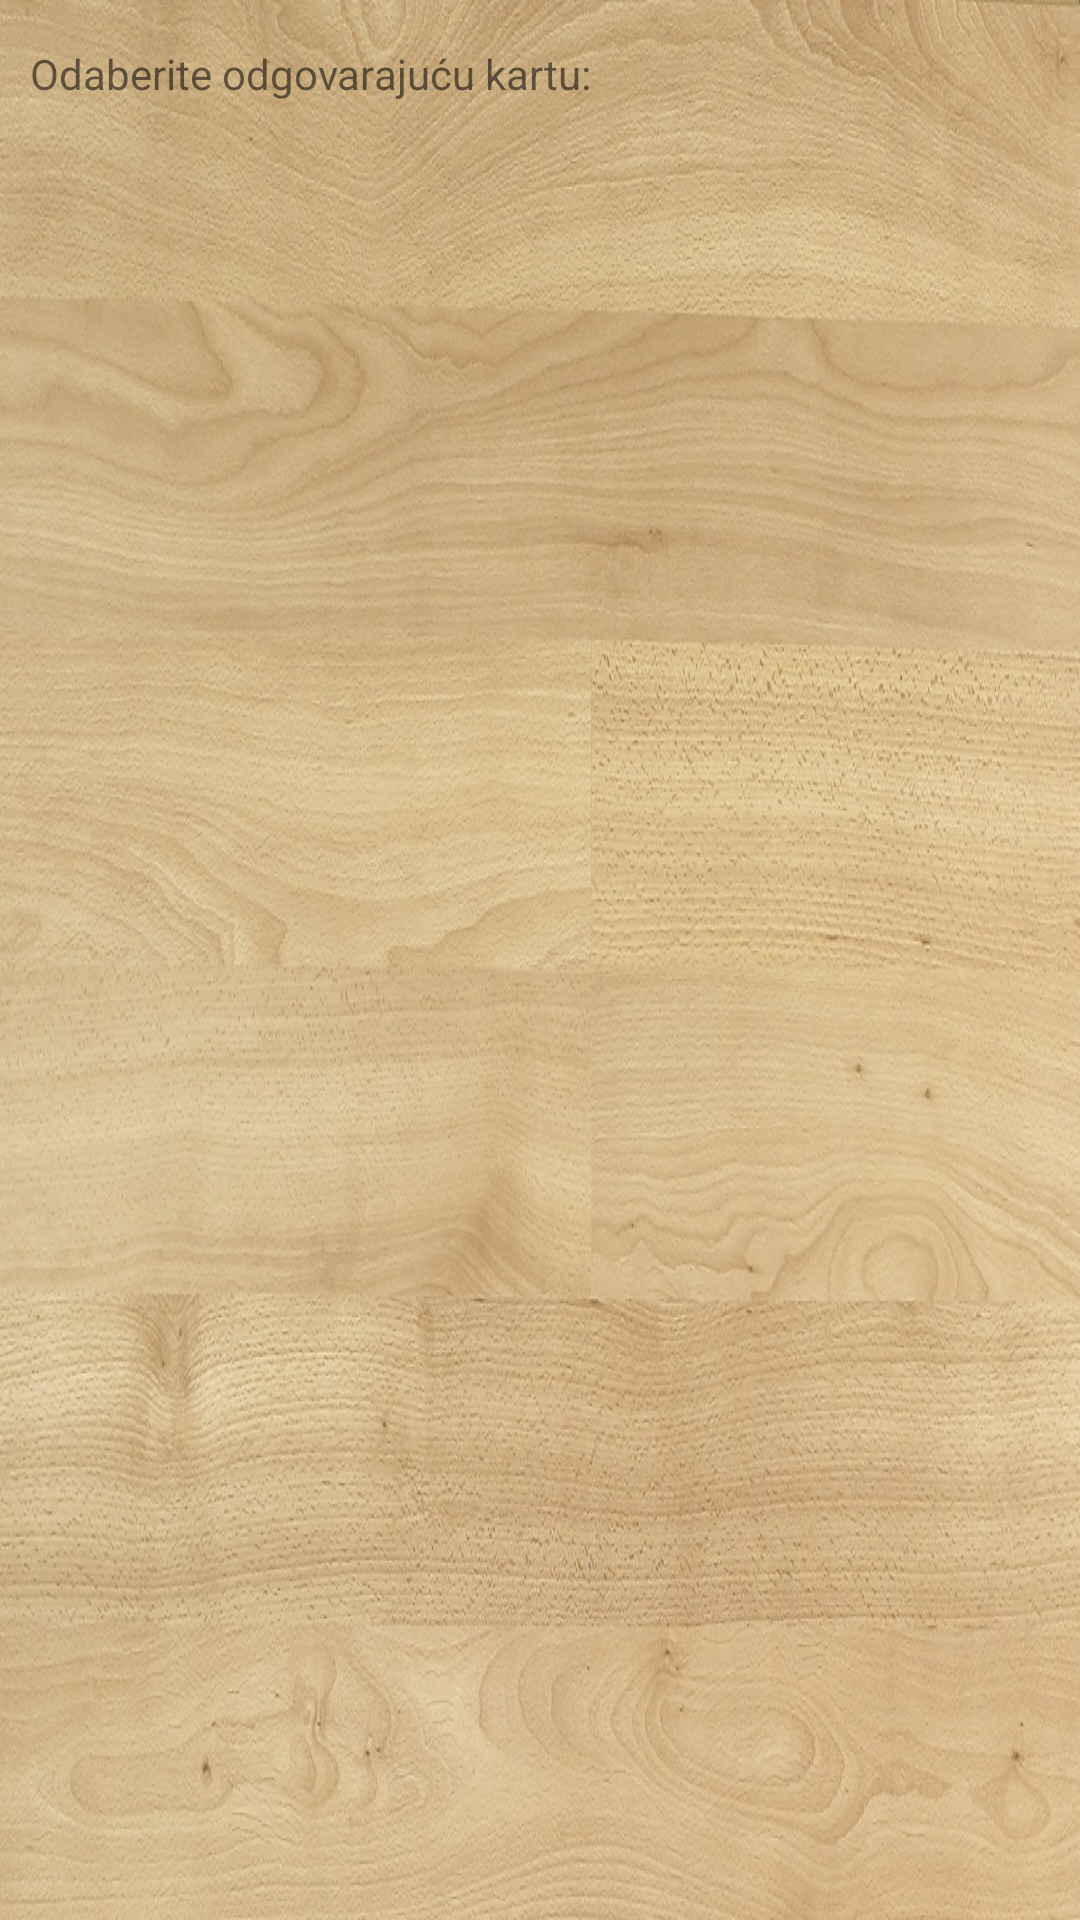

Produce the Android XML layout that renders to this screen, including the resource entries it uses.
<!-- AndroidManifest.xml: application theme AppTheme -->
<!-- res/layout/choose_card.xml -->
<?xml version="1.0" encoding="utf-8"?>
<LinearLayout xmlns:android="http://schemas.android.com/apk/res/android"
    android:orientation="vertical"
    android:layout_width="match_parent"
    android:layout_height="match_parent"
    android:background="@drawable/wood_background"
    android:padding="10dp">

    <LinearLayout
        android:layout_width="match_parent"
        android:layout_height="wrap_content"
        android:orientation="horizontal"
        android:layout_marginTop="5dp">

        <TextView
            android:id="@+id/tv_name_label"
            android:layout_width="wrap_content"
            android:layout_height="wrap_content"
            android:layout_marginBottom="10dp"
            android:text="@string/choose_card" />

    </LinearLayout>


    <ScrollView
        android:layout_width="match_parent"
        android:layout_height="wrap_content">

        <LinearLayout
            android:id="@+id/ll_cards"
            android:orientation="vertical"
            android:layout_width="match_parent"
            android:layout_height="wrap_content">

            <LinearLayout
                android:id="@+id/ll_first_row"
                android:layout_width="match_parent"
                android:layout_height="wrap_content"
                android:gravity="center"
                android:orientation="horizontal" />

            <LinearLayout
                android:id="@+id/ll_second_row"
                android:layout_width="match_parent"
                android:layout_height="wrap_content"
                android:gravity="center"
                android:orientation="horizontal" />

            <LinearLayout
                android:id="@+id/ll_third_row"
                android:layout_width="match_parent"
                android:layout_height="wrap_content"
                android:gravity="center"
                android:orientation="horizontal" />
        </LinearLayout>
    </ScrollView>
</LinearLayout>
<!-- resources referenced by this layout -->
<resources>
  <!-- drawable wood_background: jpg bitmap (drawable, 458489 bytes) -->
  <string name="choose_card">Odaberite odgovarajuću kartu:</string>
  <style name="AppTheme" parent="Theme.AppCompat.Light.DarkActionBar">
          
          <item name="colorPrimary">@color/blue</item>
          <item name="android:actionBarStyle">@style/AppTheme.ActionBar</item>
      </style>
  <style name="AppTheme.ActionBar">
          <item name="android:background">@color/blue</item>
          <item name="android:textColor">@android:color/white</item>
      </style>
</resources>
